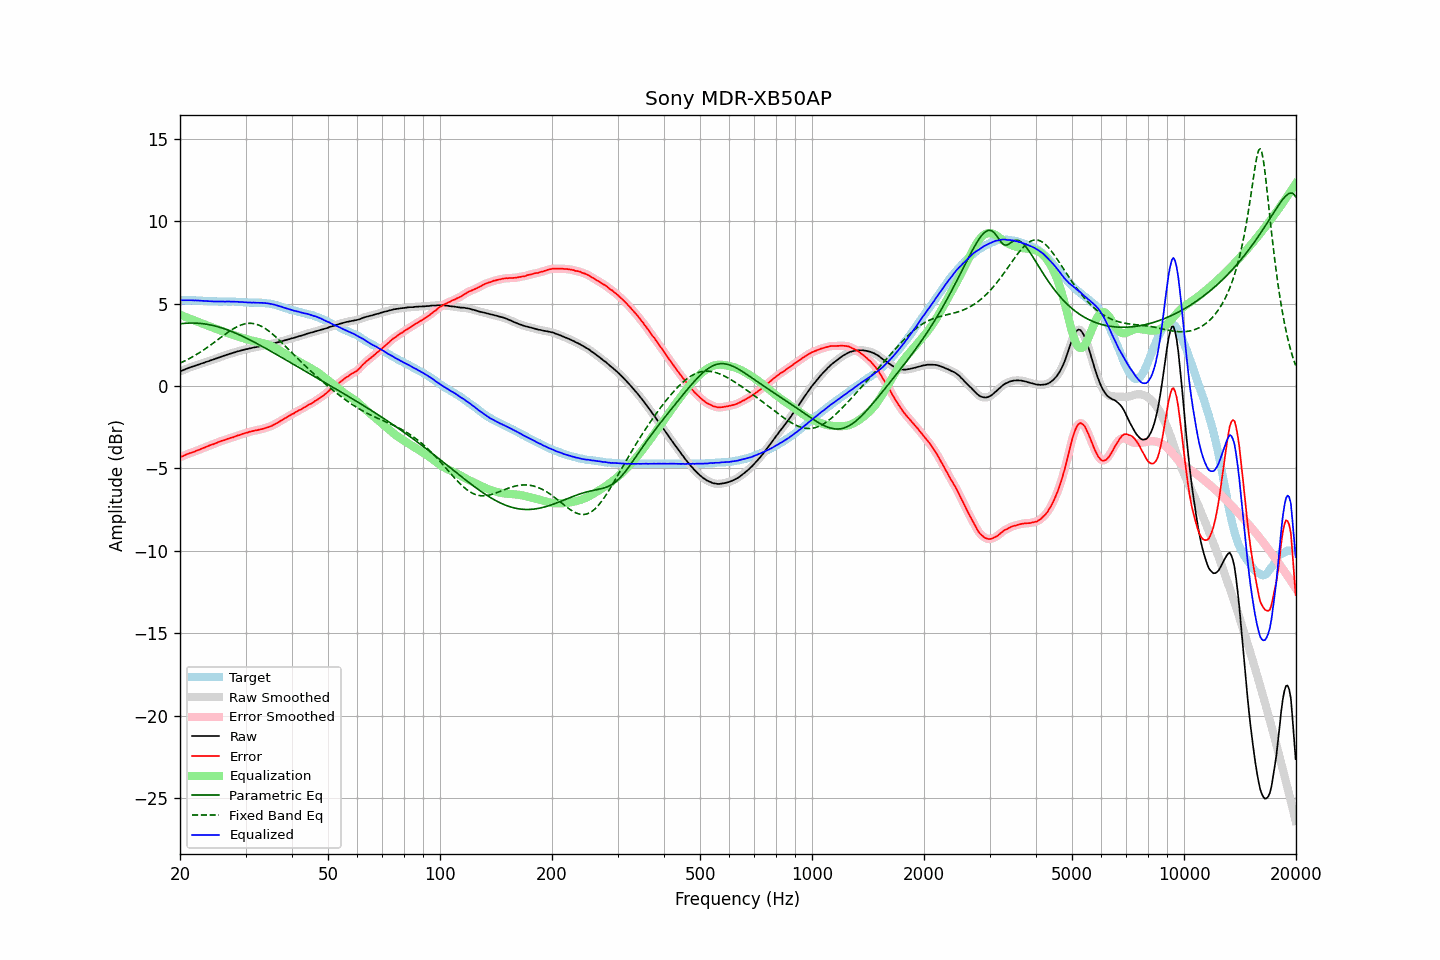

Values plotted in this chart, from the file beside it:
frequency, raw, error, smoothed, error_smoothed, equalization, parametric_eq, fixed_band_eq, equalized_raw, equalized_smoothed, target
20.00, 0.88, -4.33, 0.88, -4.33, 4.32, 3.77, 1.39, 5.21, 5.21, 5.21
20.20, 0.92, -4.29, 0.92, -4.29, 4.28, 3.78, 1.43, 5.20, 5.20, 5.21
20.40, 0.96, -4.25, 0.96, -4.24, 4.24, 3.79, 1.48, 5.21, 5.20, 5.21
20.61, 1.00, -4.21, 1.00, -4.20, 4.20, 3.80, 1.52, 5.20, 5.21, 5.21
20.81, 1.04, -4.16, 1.04, -4.16, 4.16, 3.81, 1.57, 5.21, 5.21, 5.20
21.02, 1.08, -4.12, 1.08, -4.12, 4.13, 3.81, 1.62, 5.21, 5.21, 5.20
21.23, 1.12, -4.08, 1.12, -4.08, 4.09, 3.82, 1.67, 5.21, 5.21, 5.20
21.44, 1.15, -4.06, 1.15, -4.05, 4.05, 3.82, 1.73, 5.20, 5.20, 5.21
21.66, 1.18, -4.02, 1.18, -4.02, 4.01, 3.82, 1.78, 5.19, 5.20, 5.20
21.87, 1.21, -3.99, 1.22, -3.98, 3.98, 3.82, 1.84, 5.19, 5.19, 5.20
22.09, 1.25, -3.94, 1.25, -3.94, 3.94, 3.81, 1.89, 5.19, 5.19, 5.19
22.31, 1.28, -3.91, 1.28, -3.90, 3.90, 3.81, 1.95, 5.19, 5.19, 5.19
22.54, 1.31, -3.87, 1.32, -3.86, 3.87, 3.80, 2.01, 5.18, 5.18, 5.18
22.76, 1.35, -3.83, 1.35, -3.83, 3.83, 3.79, 2.08, 5.18, 5.17, 5.18
22.99, 1.38, -3.79, 1.38, -3.79, 3.79, 3.78, 2.14, 5.17, 5.17, 5.17
23.22, 1.41, -3.75, 1.42, -3.75, 3.75, 3.77, 2.21, 5.16, 5.16, 5.16
23.45, 1.45, -3.71, 1.45, -3.71, 3.71, 3.75, 2.27, 5.16, 5.15, 5.16
23.69, 1.48, -3.67, 1.48, -3.67, 3.67, 3.74, 2.34, 5.15, 5.15, 5.15
23.92, 1.51, -3.63, 1.52, -3.63, 3.63, 3.72, 2.41, 5.14, 5.15, 5.14
24.16, 1.55, -3.59, 1.55, -3.59, 3.59, 3.70, 2.48, 5.14, 5.14, 5.14
24.40, 1.58, -3.56, 1.58, -3.56, 3.55, 3.68, 2.55, 5.14, 5.14, 5.14
24.65, 1.61, -3.53, 1.61, -3.52, 3.52, 3.66, 2.62, 5.13, 5.13, 5.14
24.89, 1.65, -3.49, 1.65, -3.48, 3.48, 3.63, 2.70, 5.13, 5.13, 5.14
25.14, 1.68, -3.45, 1.68, -3.44, 3.44, 3.61, 2.77, 5.12, 5.13, 5.13
25.39, 1.72, -3.40, 1.72, -3.40, 3.41, 3.58, 2.84, 5.13, 5.13, 5.12
25.65, 1.75, -3.37, 1.75, -3.36, 3.37, 3.55, 2.91, 5.12, 5.13, 5.12
25.91, 1.79, -3.33, 1.79, -3.33, 3.34, 3.52, 2.99, 5.13, 5.12, 5.12
26.16, 1.82, -3.31, 1.82, -3.30, 3.30, 3.49, 3.06, 5.12, 5.12, 5.13
26.43, 1.85, -3.28, 1.86, -3.27, 3.27, 3.46, 3.13, 5.12, 5.12, 5.13
26.69, 1.89, -3.24, 1.89, -3.24, 3.23, 3.42, 3.20, 5.13, 5.12, 5.13
26.96, 1.92, -3.20, 1.92, -3.20, 3.20, 3.39, 3.27, 5.12, 5.12, 5.12
27.23, 1.95, -3.17, 1.95, -3.17, 3.17, 3.35, 3.34, 5.12, 5.12, 5.12
27.50, 1.98, -3.14, 1.98, -3.14, 3.14, 3.31, 3.40, 5.12, 5.12, 5.12
27.77, 2.01, -3.12, 2.01, -3.11, 3.11, 3.27, 3.46, 5.12, 5.12, 5.13
28.05, 2.04, -3.08, 2.04, -3.07, 3.07, 3.23, 3.52, 5.11, 5.12, 5.12
28.33, 2.07, -3.04, 2.07, -3.04, 3.04, 3.19, 3.57, 5.11, 5.11, 5.11
28.62, 2.10, -3.00, 2.10, -3.01, 3.01, 3.14, 3.62, 5.11, 5.11, 5.10
28.90, 2.12, -2.99, 2.13, -2.98, 2.97, 3.10, 3.66, 5.10, 5.10, 5.11
29.19, 2.15, -2.95, 2.15, -2.94, 2.94, 3.06, 3.70, 5.09, 5.09, 5.10
29.48, 2.18, -2.91, 2.18, -2.91, 2.91, 3.01, 3.73, 5.09, 5.09, 5.09
29.78, 2.20, -2.88, 2.20, -2.88, 2.88, 2.96, 3.76, 5.08, 5.08, 5.08
30.08, 2.23, -2.85, 2.23, -2.85, 2.85, 2.92, 3.78, 5.08, 5.08, 5.08
30.38, 2.24, -2.83, 2.25, -2.82, 2.82, 2.87, 3.80, 5.06, 5.07, 5.07
30.68, 2.27, -2.79, 2.27, -2.79, 2.79, 2.82, 3.80, 5.06, 5.06, 5.06
30.99, 2.29, -2.77, 2.29, -2.77, 2.77, 2.77, 3.80, 5.06, 5.06, 5.06
31.30, 2.31, -2.75, 2.32, -2.74, 2.74, 2.72, 3.79, 5.06, 5.06, 5.06
31.61, 2.34, -2.72, 2.33, -2.72, 2.72, 2.67, 3.78, 5.06, 5.06, 5.06
31.93, 2.35, -2.70, 2.35, -2.70, 2.70, 2.62, 3.76, 5.05, 5.06, 5.05
32.24, 2.37, -2.69, 2.37, -2.68, 2.68, 2.56, 3.73, 5.05, 5.05, 5.06
32.57, 2.39, -2.66, 2.39, -2.66, 2.66, 2.51, 3.69, 5.05, 5.05, 5.05
32.89, 2.41, -2.64, 2.41, -2.64, 2.63, 2.46, 3.65, 5.05, 5.05, 5.05
33.22, 2.43, -2.62, 2.43, -2.61, 2.61, 2.41, 3.60, 5.04, 5.04, 5.05
33.55, 2.45, -2.59, 2.45, -2.59, 2.59, 2.35, 3.55, 5.04, 5.04, 5.04
33.89, 2.47, -2.56, 2.47, -2.56, 2.56, 2.30, 3.49, 5.03, 5.03, 5.03
34.23, 2.49, -2.52, 2.49, -2.52, 2.53, 2.24, 3.42, 5.02, 5.02, 5.01
34.57, 2.51, -2.50, 2.51, -2.49, 2.49, 2.19, 3.35, 5.00, 5.00, 5.01
34.92, 2.53, -2.46, 2.53, -2.46, 2.45, 2.13, 3.27, 4.99, 4.99, 4.99
35.27, 2.55, -2.43, 2.55, -2.42, 2.41, 2.08, 3.20, 4.96, 4.97, 4.98
35.62, 2.58, -2.37, 2.58, -2.37, 2.37, 2.02, 3.11, 4.95, 4.95, 4.95
35.97, 2.60, -2.33, 2.60, -2.32, 2.32, 1.97, 3.03, 4.92, 4.92, 4.93
... 635 more rows
